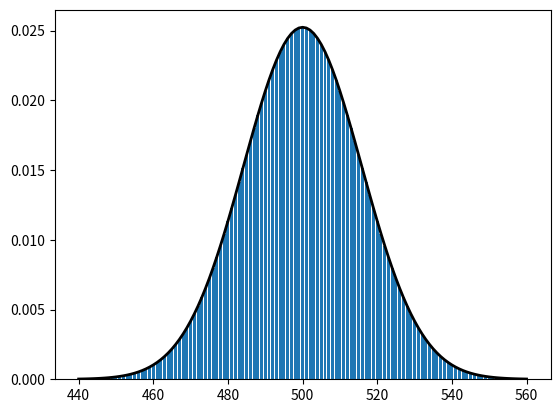

Recreate this plot in Python.
# -*- coding: utf-8 -*-
"""
[redacted]
"""

import numpy as np
import scipy.special as scm
import matplotlib.pyplot as plt

# 常態分佈函數的定義
def gauss(x, n):
    m = n / 2
    return np.exp( - (x-m)**2 / m) / np.sqrt(m * np.pi)

# 畫出常態分佈函數與二項分佈
N = 1000
M = 2**N
X = range(440, 561)
plt.bar(X, [scm.comb(N, i)/M for i in X])
plt.plot(X, gauss(np.array(X), N), c = 'k', linewidth = 2)
plt.show()
